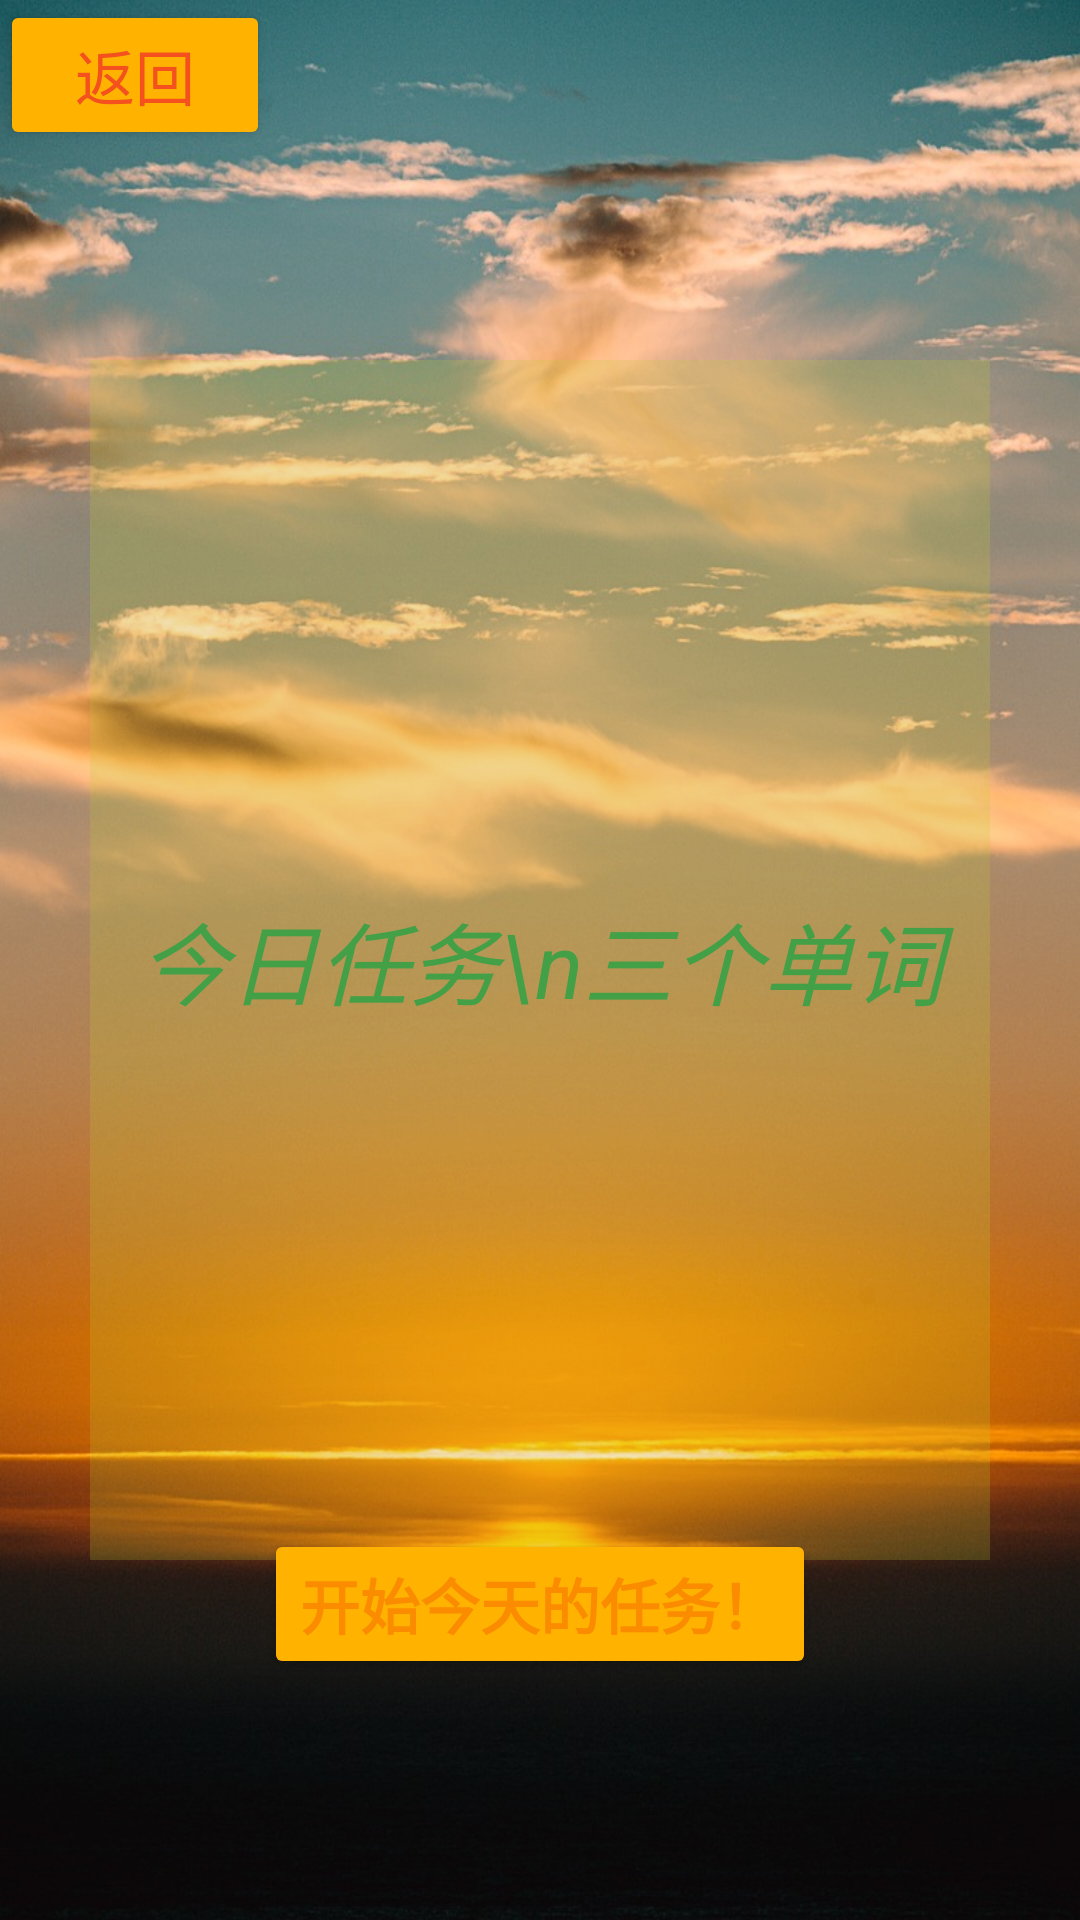

The Android layout XML behind this screen, and the referenced resources:
<!-- AndroidManifest.xml: application theme Theme.MWord -->
<!-- res/layout/activity_start.xml -->
<?xml version="1.0" encoding="utf-8"?>
<androidx.constraintlayout.widget.ConstraintLayout xmlns:android="http://schemas.android.com/apk/res/android"
    xmlns:app="http://schemas.android.com/apk/res-auto"
    xmlns:tools="http://schemas.android.com/tools"
    android:layout_width="match_parent"
    android:layout_height="match_parent"
    tools:context=".Start"
    android:background="@drawable/b8">

    <TextView
        android:id="@+id/start_show"
        android:layout_width="300dp"
        android:layout_height="400dp"
        android:background="#36C0CA33"
        android:gravity="center"
        android:text="今日任务\n三个单词"
        android:textColor="#43A047"
        android:textSize="30dp"
        android:textStyle="italic"
        app:layout_constraintBottom_toBottomOf="parent"
        app:layout_constraintEnd_toEndOf="parent"
        app:layout_constraintStart_toStartOf="parent"
        app:layout_constraintTop_toTopOf="parent" />

    <Button
        android:id="@+id/word1"
        android:layout_width="wrap_content"
        android:layout_height="50dp"

        android:backgroundTint="#FFB300"
        android:text="开始今天的任务！"
        android:textColor="#FB8C00"
        android:textSize="20dp"
        android:textStyle="bold"
        android:onClick="Word1"

        app:layout_constraintBottom_toBottomOf="parent"
        app:layout_constraintEnd_toEndOf="parent"
        app:layout_constraintStart_toStartOf="parent"
        app:layout_constraintTop_toTopOf="parent"
        app:layout_constraintVertical_bias="0.864" />

    <Button
        android:id="@+id/back"
        android:layout_width="90dp"
        android:layout_height="50dp"
        android:backgroundTint="#FFB300"
        android:text="返回"
        android:textColor="#F4511E"
        android:textSize="20dp"
        app:layout_constraintBottom_toBottomOf="parent"
        app:layout_constraintEnd_toEndOf="parent"
        app:layout_constraintHorizontal_bias="0.0"
        app:layout_constraintStart_toStartOf="parent"
        app:layout_constraintTop_toTopOf="parent"
        app:layout_constraintVertical_bias="0.0"
        tools:ignore="MissingConstraints" />
</androidx.constraintlayout.widget.ConstraintLayout>
<!-- resources referenced by this layout -->
<resources>
  <!-- drawable b8: jpg bitmap (drawable, 159315 bytes) -->
  <style name="Theme.MWord" parent="Base.Theme.MWord" />
  <style name="Base.Theme.MWord" parent="Theme.Material3.DayNight.NoActionBar">
          
          
      </style>
</resources>
